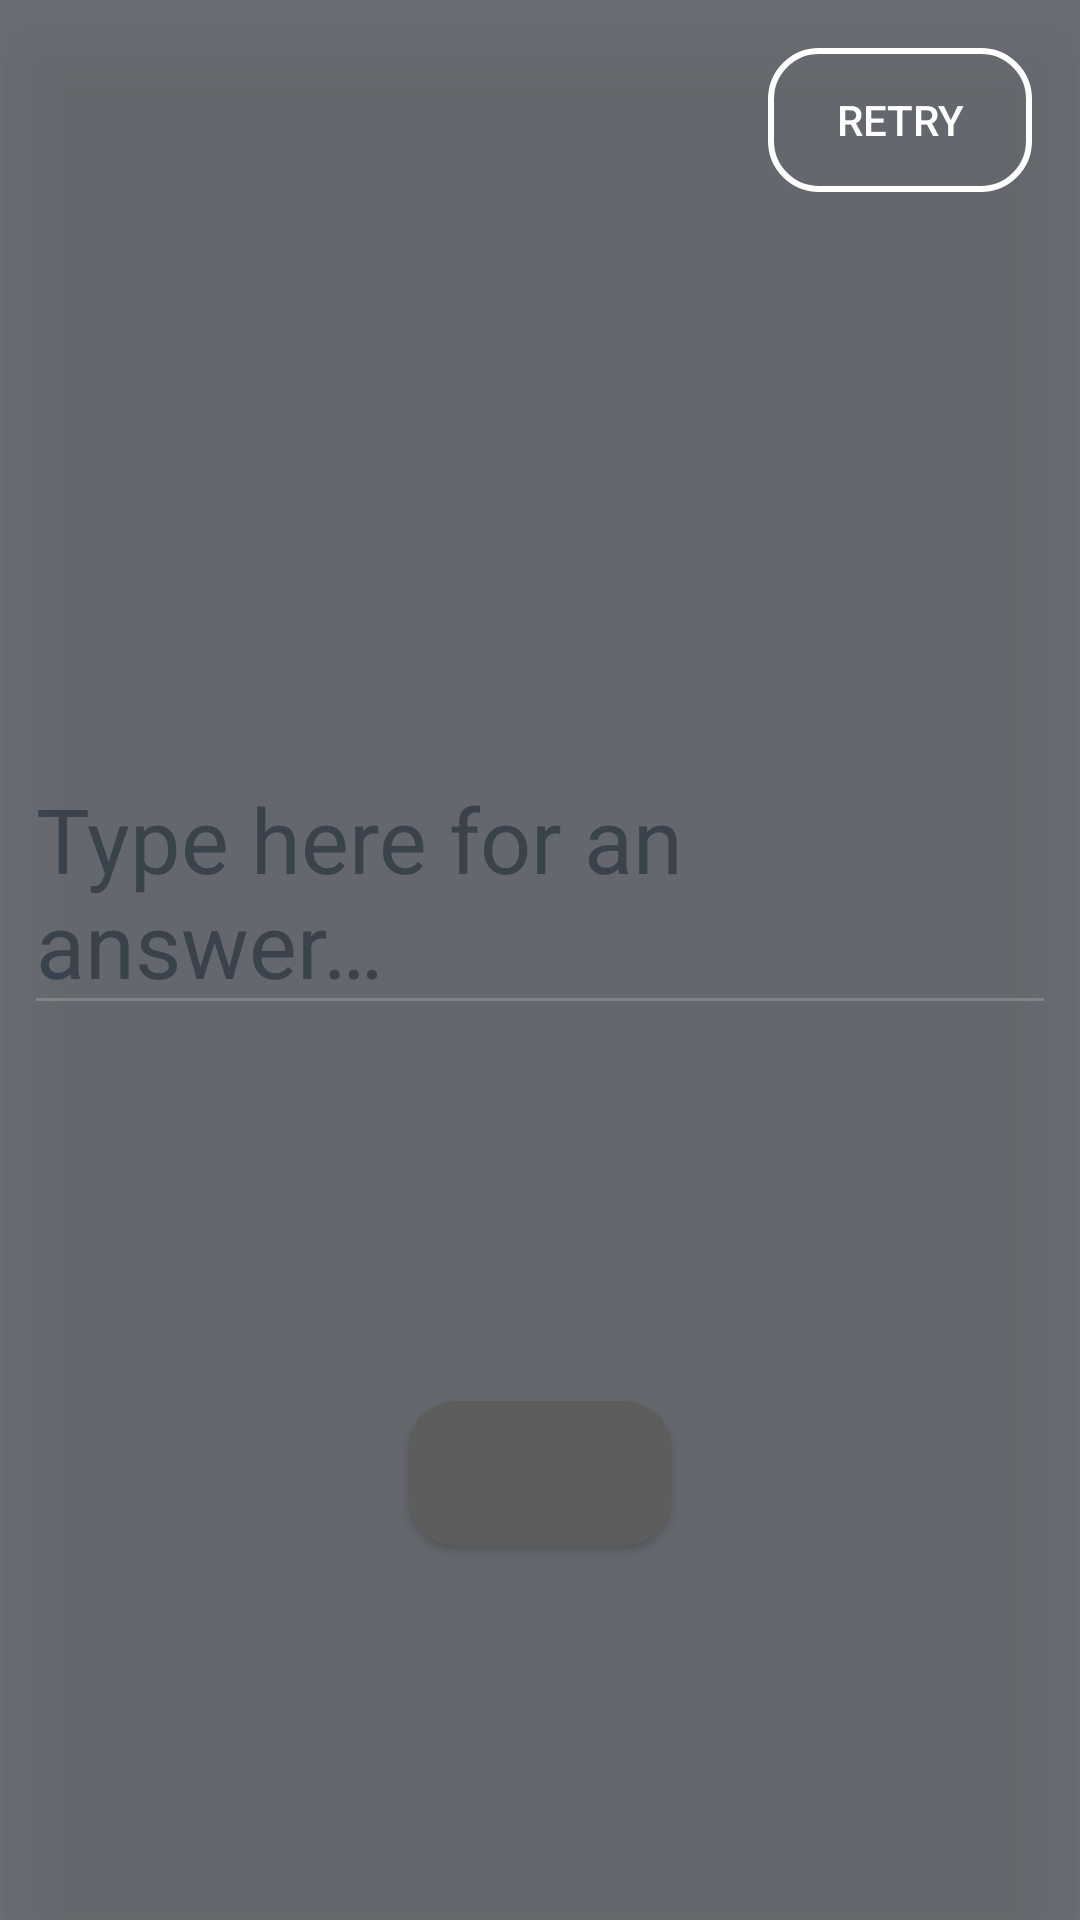

Produce the Android XML layout that renders to this screen, including the resource entries it uses.
<!-- AndroidManifest.xml: application theme Theme.Design.NoActionBar -->
<!-- res/layout/survey_item_layout.xml -->
<?xml version="1.0" encoding="utf-8"?>
<androidx.constraintlayout.widget.ConstraintLayout xmlns:android="http://schemas.android.com/apk/res/android"
    xmlns:app="http://schemas.android.com/apk/res-auto"
    xmlns:tools="http://schemas.android.com/tools"
    android:layout_width="match_parent"
    android:layout_height="match_parent"
    android:animateLayoutChanges="true">

    <androidx.constraintlayout.widget.ConstraintLayout
        android:layout_width="match_parent"
        android:layout_height="match_parent"
        android:animateLayoutChanges="true"
        android:background="@color/g300"
        android:paddingHorizontal="@dimen/_8dp">

        <TextView
            android:id="@+id/questionTextView"
            android:layout_width="match_parent"
            android:layout_height="wrap_content"
            android:layout_marginTop="@dimen/_24dp"
            android:gravity="center"
            android:textAlignment="gravity"
            android:textColor="@color/black"
            android:textSize="@dimen/_30sp"
            android:textStyle="bold"
            app:layout_constraintTop_toTopOf="parent"
            tools:text="What is your favourite food?" />

        <EditText
            android:id="@+id/answerEditText"
            android:layout_width="match_parent"
            android:layout_height="wrap_content"
            android:layout_marginTop="60dp"
            android:hint="@string/answer_text_hint"
            android:textColor="@color/black"
            android:textColorHint="@color/slate"
            android:textSize="@dimen/_30sp"
            app:layout_constraintBottom_toTopOf="@id/submitButton"
            app:layout_constraintTop_toBottomOf="@id/questionTextView" />

        <TextView
            android:id="@+id/answerTextView"
            android:layout_width="match_parent"
            android:layout_height="wrap_content"
            android:layout_marginTop="60dp"
            android:gravity="center"
            android:padding="@dimen/_24dp"
            android:textAlignment="gravity"
            android:textColor="@color/g400"
            android:textSize="@dimen/_30sp"
            android:visibility="visible"
            app:layout_constraintBottom_toTopOf="@+id/submitButton"
            app:layout_constraintTop_toBottomOf="@id/questionTextView"
            tools:layout_editor_absoluteX="8dp"
            tools:text="My favourite food is " />


        <androidx.appcompat.widget.AppCompatButton
            android:id="@+id/submitButton"
            android:layout_width="wrap_content"
            android:layout_height="wrap_content"
            android:background="@drawable/drawable_button_selector"
            android:padding="@dimen/_8dp"
            android:textAllCaps="false"
            android:textSize="@dimen/_16sp"
            app:layout_constraintBottom_toBottomOf="parent"
            app:layout_constraintEnd_toEndOf="parent"
            app:layout_constraintStart_toStartOf="parent"
            app:layout_constraintTop_toBottomOf="@id/answerEditText" />
    </androidx.constraintlayout.widget.ConstraintLayout>

    <FrameLayout
        android:id="@+id/resultField"
        android:layout_width="match_parent"
        android:layout_height="match_parent"
        android:background="@color/black_transparent"
        android:clickable="true"
        android:elevation="@dimen/_20dp"
        android:focusable="true"
        android:orientation="horizontal"
        app:layout_constraintTop_toTopOf="parent">

        <LinearLayout
            android:id="@+id/resultContainer"
            android:layout_width="match_parent"
            android:layout_height="wrap_content"
            android:orientation="horizontal"
            tools:background="@color/zeus">

            <TextView
                android:id="@+id/resultText"
                android:layout_width="0dp"
                android:layout_height="wrap_content"
                android:layout_weight="1"
                android:padding="@dimen/_20dp"
                android:textColor="@color/black"
                android:textSize="@dimen/_30sp"
                android:textStyle="bold"
                tools:text="@string/success" />

            <androidx.appcompat.widget.AppCompatButton
                android:id="@+id/retryBtn"
                android:layout_width="wrap_content"
                android:layout_height="wrap_content"
                android:layout_gravity="center"
                android:layout_marginEnd="@dimen/_16dp"
                android:background="@drawable/retry_button_bg"
                android:text="@string/retry" />

        </LinearLayout>
    </FrameLayout>
</androidx.constraintlayout.widget.ConstraintLayout>
<!-- resources referenced by this layout -->
<resources>
  <color name="black">#FF000000</color>
  <color name="black_transparent">#66000000</color>
  <color name="g300">#b6bcc6</color>
  <color name="g400">#48576f</color>
  <color name="slate">#69778B</color>
  <color name="zeus">#13ce66</color>
  <dimen name="_16dp">16dp</dimen>
  <dimen name="_16sp">16sp</dimen>
  <dimen name="_20dp">20dp</dimen>
  <dimen name="_24dp">24dp</dimen>
  <dimen name="_30sp">30sp</dimen>
  <dimen name="_8dp">8dp</dimen>
  <!-- drawable drawable_button_selector (drawable) -->
  <?xml version="1.0" encoding="utf-8"?>
  <selector xmlns:android="http://schemas.android.com/apk/res/android">
      <item android:drawable="@drawable/drawable_button_selected" android:state_selected="true" />
      <item android:drawable="@drawable/drawable_button_unselected" android:state_selected="false" />
  </selector>
  <!-- drawable retry_button_bg (drawable) -->
  <?xml version="1.0" encoding="utf-8"?>
  <shape xmlns:android="http://schemas.android.com/apk/res/android"
      android:shape="rectangle">
      <stroke
          android:width="2dp"
          android:color="@color/white" />
      <corners android:radius="@dimen/_16dp" />
  </shape>
  <string name="answer_text_hint">Type here for an answer…</string>
  <string name="retry">Retry</string>
  <string name="success">Success!</string>
  <!-- drawable drawable_button_selected (drawable) -->
  <?xml version="1.0" encoding="utf-8"?>
  <shape xmlns:android="http://schemas.android.com/apk/res/android"
      android:shape="rectangle">
      <solid android:color="@color/white" />
      <corners android:radius="@dimen/_16dp" />
  </shape>
  <!-- drawable drawable_button_unselected (drawable) -->
  <?xml version="1.0" encoding="utf-8"?>
  <shape xmlns:android="http://schemas.android.com/apk/res/android"
      android:shape="rectangle">
      <solid android:color="@android:color/darker_gray" />
      <corners android:radius="@dimen/_16dp" />
  </shape>
  <color name="white">#FFFFFFFF</color>
</resources>
